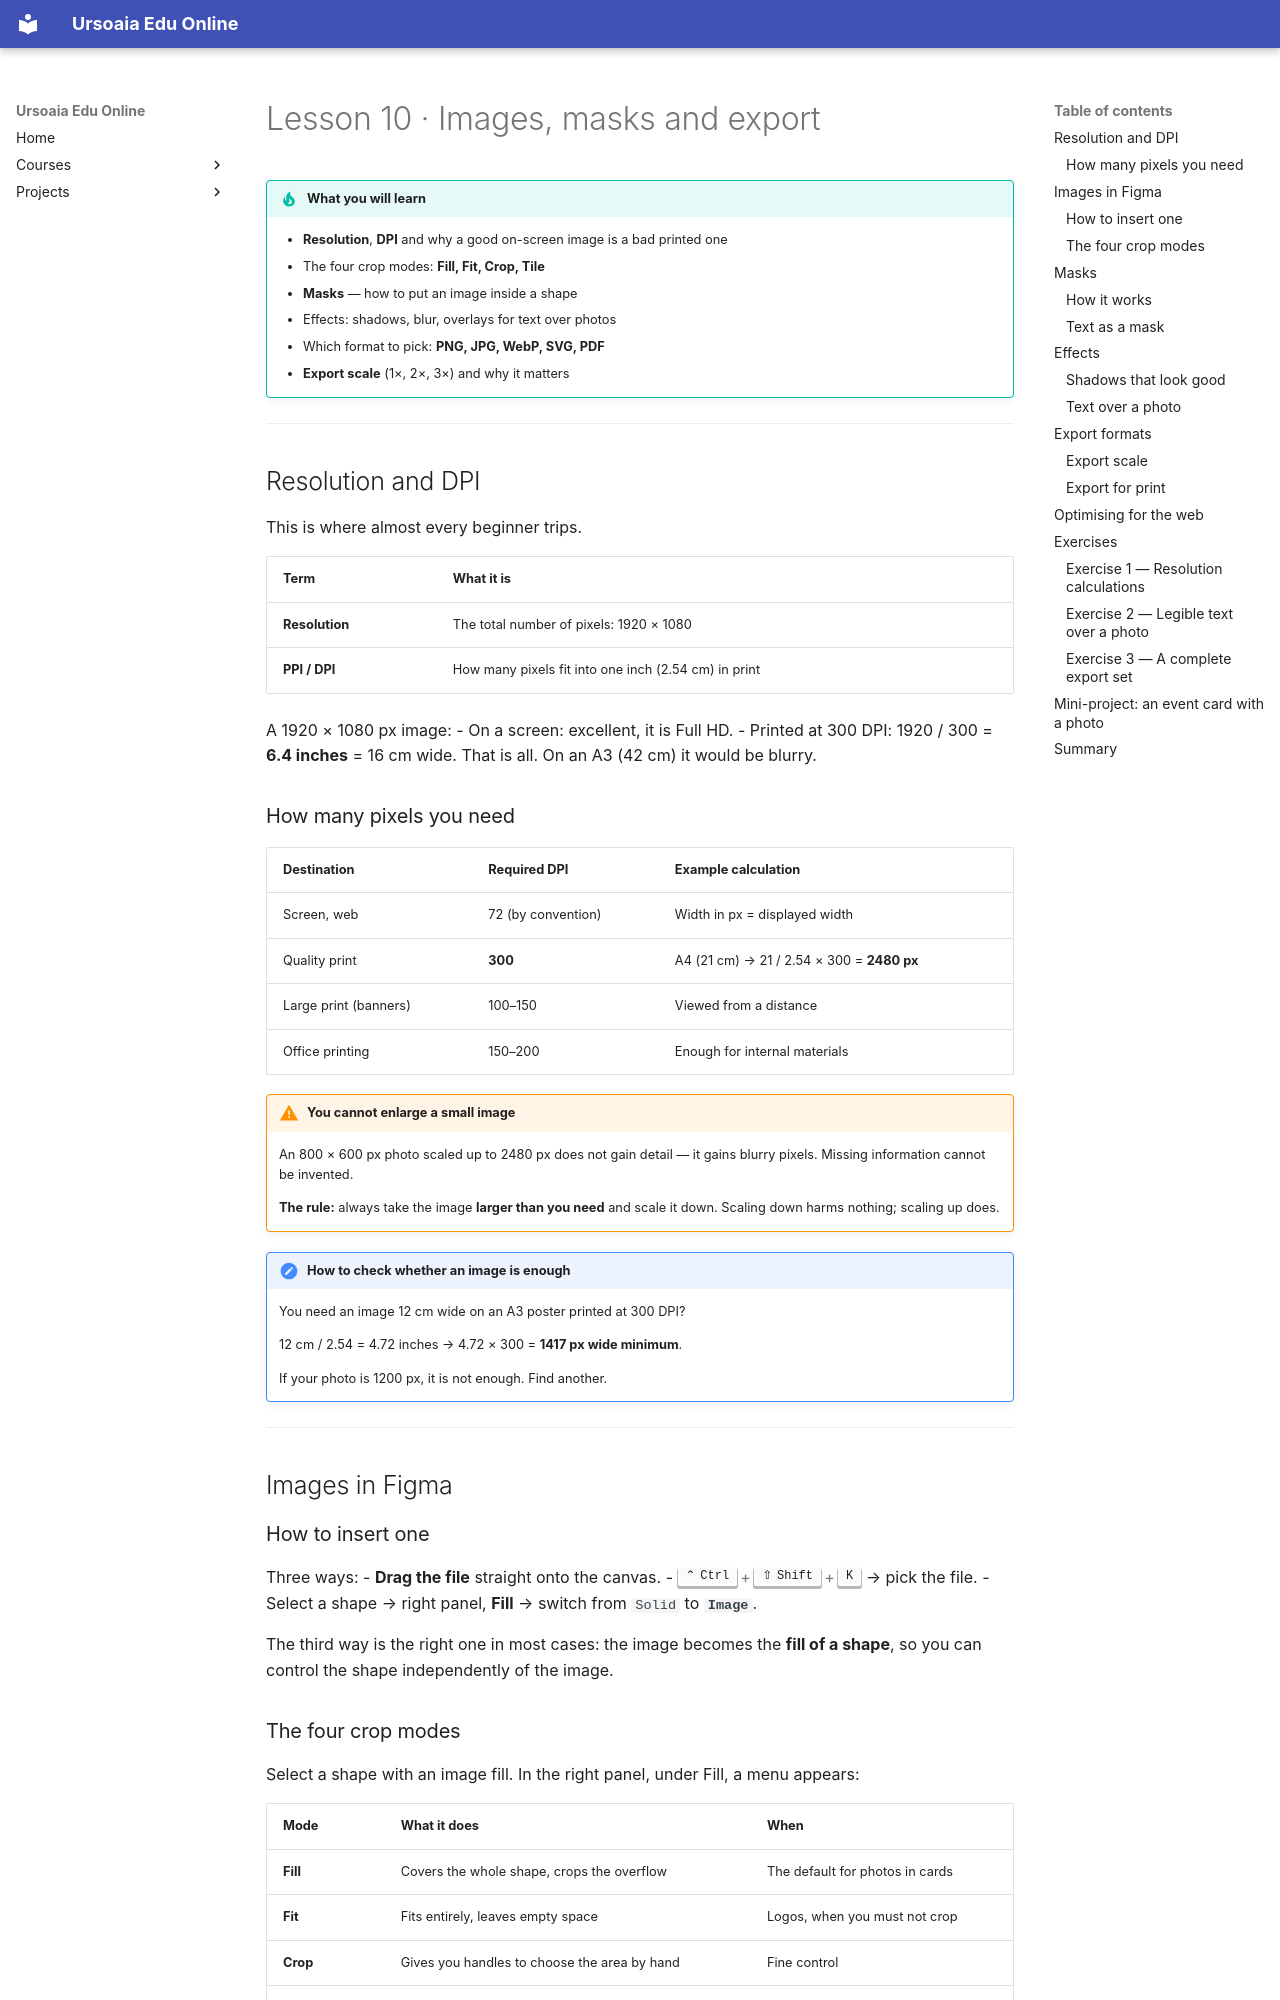

repository: ursoaia-edu/ursoaia-edu.online · page: courses/design-grafic/10-imagini-masti-export.en/index.html · generator: mkdocs

---
lesson: 10
tags: [images, masks, export, png, jpg, svg, webp, resolution]
summary: Resolution and DPI, image cropping, masks, effects, and which format to export for screen and for print.
---

# Lesson 10 · Images, masks and export

!!! tip "What you will learn"
    - **Resolution**, **DPI** and why a good on-screen image is a bad printed one
    - The four crop modes: **Fill, Fit, Crop, Tile**
    - **Masks** — how to put an image inside a shape
    - Effects: shadows, blur, overlays for text over photos
    - Which format to pick: **PNG, JPG, WebP, SVG, PDF**
    - **Export scale** (1×, 2×, 3×) and why it matters

---

## Resolution and DPI

This is where almost every beginner trips.

| Term | What it is |
|------|-----------|
| **Resolution** | The total number of pixels: 1920 × 1080 |
| **PPI / DPI** | How many pixels fit into one inch (2.54 cm) in print |

A 1920 × 1080 px image:
- On a screen: excellent, it is Full HD.
- Printed at 300 DPI: 1920 / 300 = **6.4 inches** = 16 cm wide. That is all. On an A3 (42 cm) it would be blurry.

### How many pixels you need

| Destination | Required DPI | Example calculation |
|-------------|--------------|---------------------|
| Screen, web | 72 (by convention) | Width in px = displayed width |
| Quality print | **300** | A4 (21 cm) → 21 / 2.54 × 300 = **2480 px** |
| Large print (banners) | 100–150 | Viewed from a distance |
| Office printing | 150–200 | Enough for internal materials |

!!! warning "You cannot enlarge a small image"
    An 800 × 600 px photo scaled up to 2480 px does not gain detail — it gains blurry pixels. Missing information cannot be invented.

    **The rule:** always take the image **larger than you need** and scale it down. Scaling down harms nothing; scaling up does.

!!! note "How to check whether an image is enough"
    You need an image 12 cm wide on an A3 poster printed at 300 DPI?

    12 cm / 2.54 = 4.72 inches → 4.72 × 300 = **1417 px wide minimum**.

    If your photo is 1200 px, it is not enough. Find another.

---

## Images in Figma

### How to insert one

Three ways:
- **Drag the file** straight onto the canvas.
- ++ctrl+shift+k++ → pick the file.
- Select a shape → right panel, **Fill** → switch from `Solid` to **`Image`**.

The third way is the right one in most cases: the image becomes the **fill of a shape**, so you can control the shape independently of the image.
